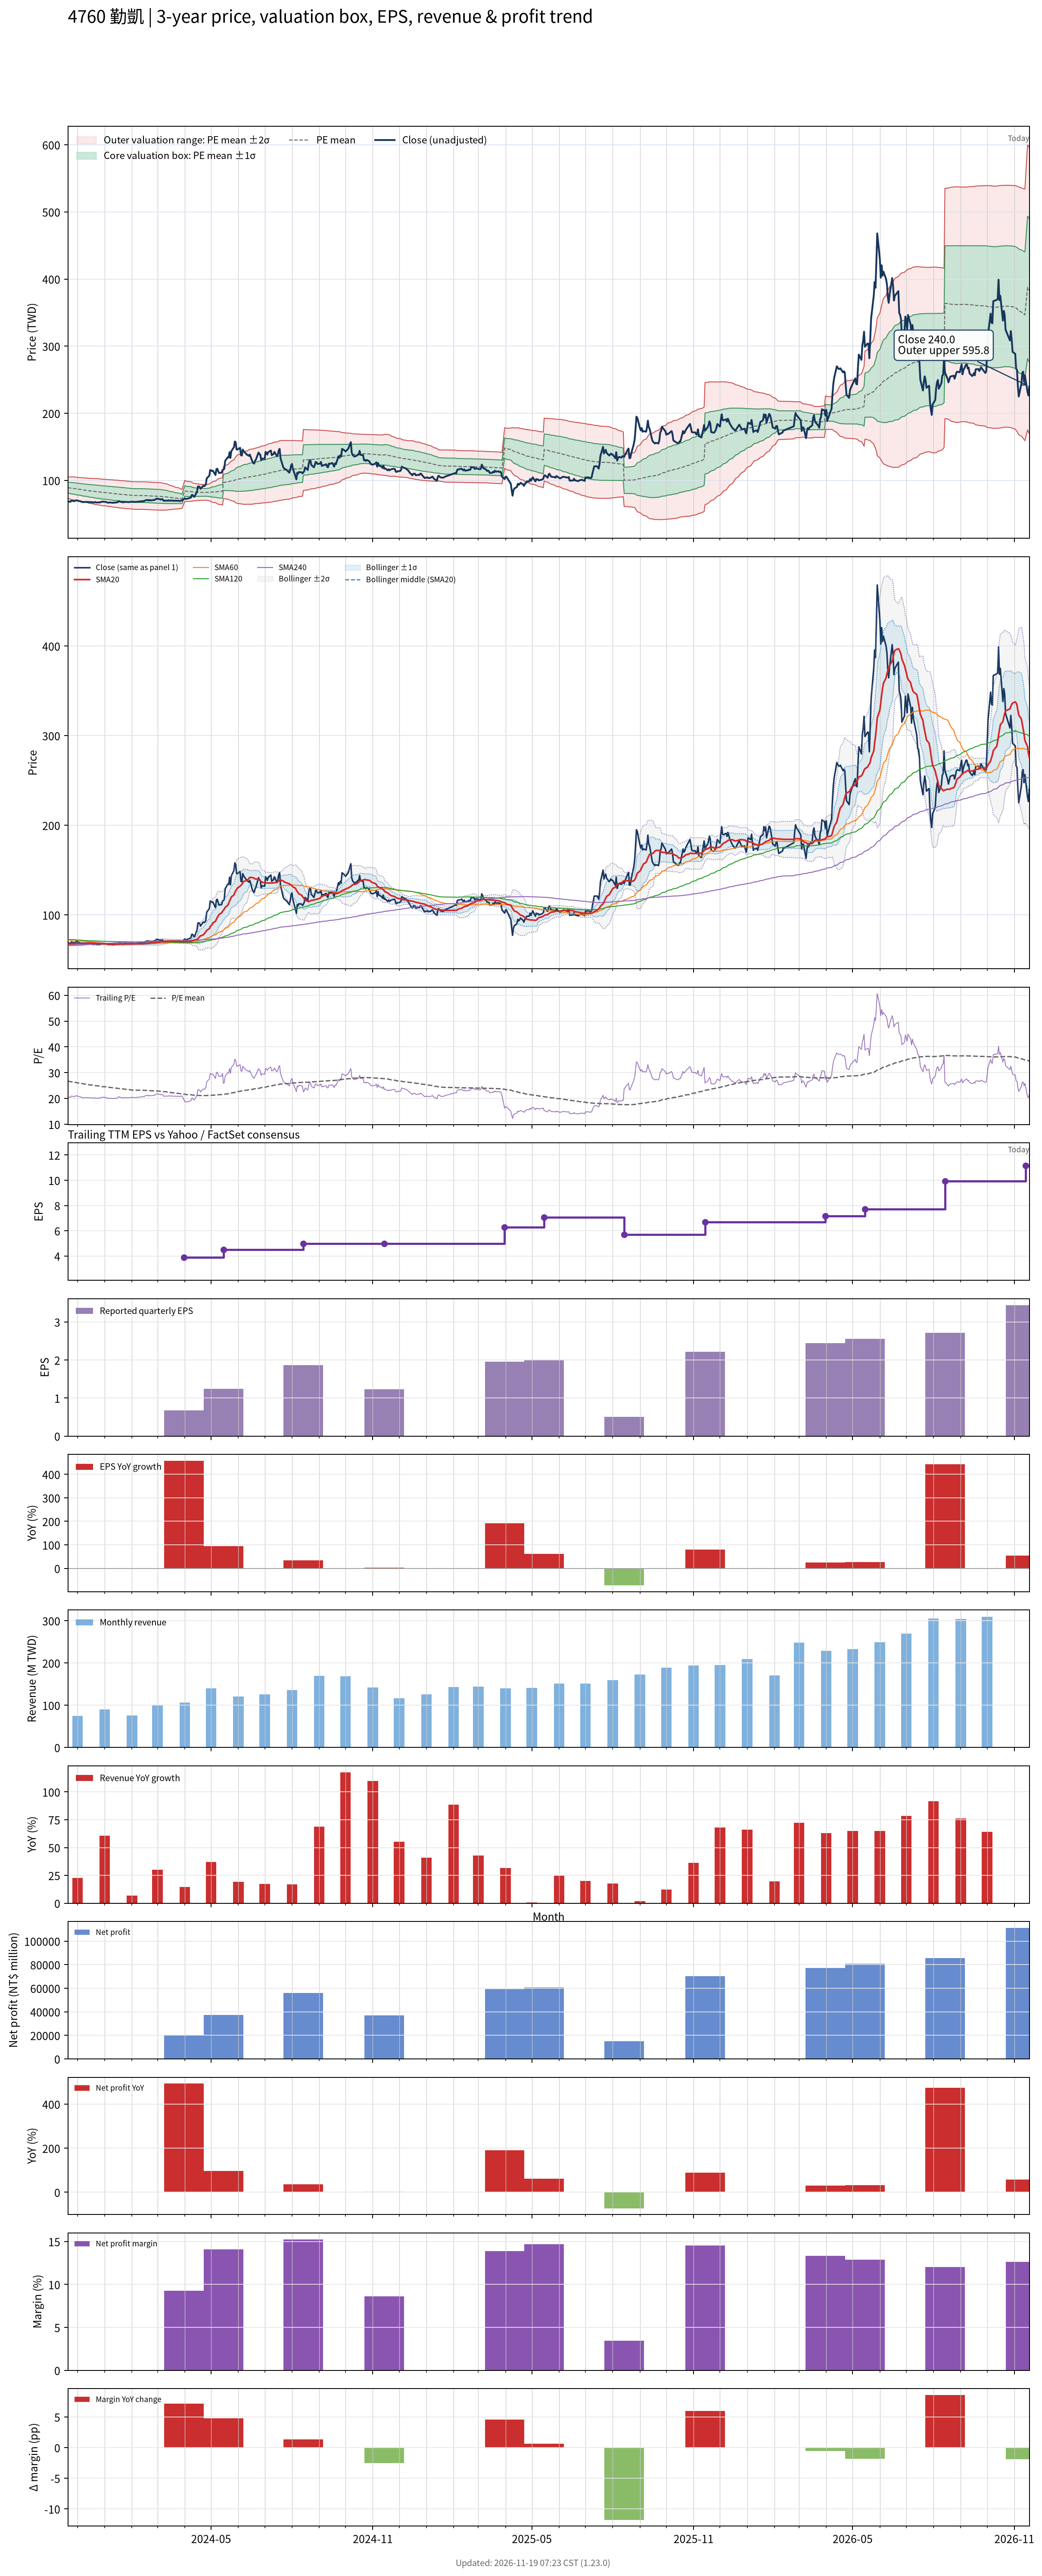

Source data for this figure (header and first rows):
# chart-version: skill-stock-dynamic-val…
date, close, available_date, period_end, eps, ttm_eps, pe, pe_mean, pe_std, price_m2, price_m1, price_mean, price_p1, price_p2, forward_eps, forward_pe, forward_pe_mean, forward_pe_std, forward_price_m2, forward_price_m1, forward_price_mean, forward_price_p1, forward_price_p2, sma20
2023-11-20, 67.9, 2023-11-14, 2023-09-30, 1.2, 3.34, 20.33, 26.73, 2.357, 73.54, 81.41, 89.28, 97.16, 105, , , , , , , , , , 67.61
2023-11-21, 68.7, 2023-11-14, 2023-09-30, 1.2, 3.34, 20.57, 26.65, 2.406, 72.95, 80.99, 89.03, 97.06, 105.1, , , , , , , , , , 67.61
2023-11-22, 68.4, 2023-11-14, 2023-09-30, 1.2, 3.34, 20.48, 26.58, 2.46, 72.35, 80.57, 88.78, 97, 105.2, , , , , , , , , , 67.59
2023-11-23, 68.1, 2023-11-14, 2023-09-30, 1.2, 3.34, 20.39, 26.51, 2.511, 71.76, 80.15, 88.54, 96.93, 105.3, , , , , , , , , , 67.61
2023-11-24, 70, 2023-11-14, 2023-09-30, 1.2, 3.34, 20.96, 26.44, 2.549, 71.28, 79.79, 88.3, 96.82, 105.3, , , , , , , , , , 67.72
2023-11-27, 69, 2023-11-14, 2023-09-30, 1.2, 3.34, 20.66, 26.35, 2.572, 70.84, 79.43, 88.02, 96.61, 105.2, , , , , , , , , , 67.78
2023-11-28, 69.4, 2023-11-14, 2023-09-30, 1.2, 3.34, 20.78, 26.27, 2.592, 70.44, 79.09, 87.75, 96.41, 105.1, , , , , , , , , , 67.88
2023-11-29, 70.1, 2023-11-14, 2023-09-30, 1.2, 3.34, 20.99, 26.19, 2.602, 70.09, 78.79, 87.48, 96.17, 104.9, , , , , , , , , , 67.98
2023-11-30, 70.4, 2023-11-14, 2023-09-30, 1.2, 3.34, 21.08, 26.11, 2.608, 69.78, 78.49, 87.21, 95.92, 104.6, , , , , , , , , , 68.08
2023-12-01, 69.8, 2023-11-14, 2023-09-30, 1.2, 3.34, 20.9, 26.03, 2.618, 69.45, 78.19, 86.94, 95.68, 104.4, , , , , , , , , , 68.17
2023-12-04, 68.9, 2023-11-14, 2023-09-30, 1.2, 3.34, 20.63, 25.95, 2.634, 69.07, 77.87, 86.67, 95.46, 104.3, , , , , , , , , , 68.2
2023-12-05, 68.5, 2023-11-14, 2023-09-30, 1.2, 3.34, 20.51, 25.87, 2.651, 68.69, 77.54, 86.4, 95.25, 104.1, , , , , , , , , , 68.23
2023-12-06, 68.2, 2023-11-14, 2023-09-30, 1.2, 3.34, 20.42, 25.79, 2.667, 68.31, 77.22, 86.12, 95.03, 103.9, , , , , , , , , , 68.31
2023-12-07, 67.5, 2023-11-14, 2023-09-30, 1.2, 3.34, 20.21, 25.71, 2.693, 67.88, 76.87, 85.86, 94.86, 103.9, , , , , , , , , , 68.33
2023-12-08, 67.7, 2023-11-14, 2023-09-30, 1.2, 3.34, 20.27, 25.63, 2.708, 67.5, 76.55, 85.59, 94.63, 103.7, , , , , , , , , , 68.38
2023-12-11, 68, 2023-11-14, 2023-09-30, 1.2, 3.34, 20.36, 25.55, 2.721, 67.15, 76.24, 85.32, 94.41, 103.5, , , , , , , , , , 68.47
2023-12-12, 67.8, 2023-11-14, 2023-09-30, 1.2, 3.34, 20.3, 25.47, 2.739, 66.77, 75.92, 85.07, 94.22, 103.4, , , , , , , , , , 68.53
2023-12-13, 67.8, 2023-11-14, 2023-09-30, 1.2, 3.34, 20.3, 25.4, 2.757, 66.41, 75.61, 84.82, 94.03, 103.2, , , , , , , , , , 68.54
2023-12-14, 67.7, 2023-11-14, 2023-09-30, 1.2, 3.34, 20.27, 25.32, 2.772, 66.05, 75.31, 84.57, 93.83, 103.1, , , , , , , , , , 68.56
2023-12-15, 67.7, 2023-11-14, 2023-09-30, 1.2, 3.34, 20.27, 25.25, 2.792, 65.68, 75.01, 84.33, 93.66, 103, , , , , , , , , , 68.58
2023-12-18, 67.5, 2023-11-14, 2023-09-30, 1.2, 3.34, 20.21, 25.19, 2.82, 65.29, 74.7, 84.12, 93.54, 103, , , , , , , , , , 68.56
2023-12-19, 67, 2023-11-14, 2023-09-30, 1.2, 3.34, 20.06, 25.12, 2.847, 64.89, 74.39, 83.9, 93.41, 102.9, , , , , , , , , , 68.47
2023-12-20, 67.3, 2023-11-14, 2023-09-30, 1.2, 3.34, 20.15, 25.06, 2.87, 64.51, 74.1, 83.69, 93.27, 102.9, , , , , , , , , , 68.42
2023-12-21, 67.8, 2023-11-14, 2023-09-30, 1.2, 3.34, 20.3, 24.99, 2.89, 64.17, 73.82, 83.47, 93.12, 102.8, , , , , , , , , , 68.41
2023-12-22, 67.1, 2023-11-14, 2023-09-30, 1.2, 3.34, 20.09, 24.92, 2.906, 63.82, 73.53, 83.24, 92.94, 102.7, , , , , , , , , , 68.26
2023-12-25, 67.2, 2023-11-14, 2023-09-30, 1.2, 3.34, 20.12, 24.85, 2.921, 63.49, 73.25, 83.01, 92.76, 102.5, , , , , , , , , , 68.17
2023-12-26, 67, 2023-11-14, 2023-09-30, 1.2, 3.34, 20.06, 24.78, 2.932, 63.18, 72.97, 82.77, 92.56, 102.3, , , , , , , , , , 68.05
2023-12-27, 67.7, 2023-11-14, 2023-09-30, 1.2, 3.34, 20.27, 24.71, 2.942, 62.89, 72.71, 82.54, 92.37, 102.2, , , , , , , , , , 67.93
2023-12-28, 67.8, 2023-11-14, 2023-09-30, 1.2, 3.34, 20.3, 24.64, 2.948, 62.62, 72.46, 82.31, 92.16, 102, , , , , , , , , , 67.8
2023-12-29, 68.4, 2023-11-14, 2023-09-30, 1.2, 3.34, 20.48, 24.58, 2.949, 62.38, 72.23, 82.08, 91.93, 101.8, , , , , , , , , , 67.73
2024-01-02, 68, 2023-11-14, 2023-09-30, 1.2, 3.34, 20.36, 24.51, 2.952, 62.14, 72, 81.86, 91.72, 101.6, , , , , , , , , , 67.69
2024-01-03, 67.5, 2023-11-14, 2023-09-30, 1.2, 3.34, 20.21, 24.45, 2.964, 61.85, 71.75, 81.65, 91.55, 101.5, , , , , , , , , , 67.64
2024-01-04, 67.1, 2023-11-14, 2023-09-30, 1.2, 3.34, 20.09, 24.38, 2.975, 61.57, 71.5, 81.44, 91.38, 101.3, , , , , , , , , , 67.58
2024-01-05, 66.9, 2023-11-14, 2023-09-30, 1.2, 3.34, 20.03, 24.32, 2.985, 61.29, 71.25, 81.22, 91.19, 101.2, , , , , , , , , , 67.55
2024-01-08, 67, 2023-11-14, 2023-09-30, 1.2, 3.34, 20.06, 24.26, 2.996, 61, 71.01, 81.02, 91.03, 101, , , , , , , , , , 67.52
2024-01-09, 66.8, 2023-11-14, 2023-09-30, 1.2, 3.34, 20, 24.2, 3.009, 60.72, 70.77, 80.82, 90.87, 100.9, , , , , , , , , , 67.45
2024-01-10, 66.6, 2023-11-14, 2023-09-30, 1.2, 3.34, 19.94, 24.14, 3.022, 60.43, 70.53, 80.62, 90.72, 100.8, , , , , , , , , , 67.39
2024-01-11, 66.9, 2023-11-14, 2023-09-30, 1.2, 3.34, 20.03, 24.08, 3.032, 60.17, 70.29, 80.42, 90.55, 100.7, , , , , , , , , , 67.35
2024-01-12, 66.8, 2023-11-14, 2023-09-30, 1.2, 3.34, 20, 24.02, 3.04, 59.91, 70.06, 80.22, 90.37, 100.5, , , , , , , , , , 67.31
2024-01-15, 67.3, 2023-11-14, 2023-09-30, 1.2, 3.34, 20.15, 23.96, 3.047, 59.67, 69.85, 80.03, 90.2, 100.4, , , , , , , , , , 67.28
2024-01-16, 67.7, 2023-11-14, 2023-09-30, 1.2, 3.34, 20.27, 23.9, 3.052, 59.45, 69.64, 79.83, 90.03, 100.2, , , , , , , , , , 67.3
2024-01-17, 69.2, 2023-11-14, 2023-09-30, 1.2, 3.34, 20.72, 23.85, 3.054, 59.27, 69.47, 79.67, 89.87, 100.1, , , , , , , , , , 67.41
2024-01-18, 68.5, 2023-11-14, 2023-09-30, 1.2, 3.34, 20.51, 23.8, 3.055, 59.08, 69.28, 79.49, 89.69, 99.9, , , , , , , , , , 67.47
2024-01-19, 68.2, 2023-11-14, 2023-09-30, 1.2, 3.34, 20.42, 23.74, 3.057, 58.88, 69.09, 79.31, 89.52, 99.73, , , , , , , , , , 67.48
2024-01-22, 67.3, 2023-11-14, 2023-09-30, 1.2, 3.34, 20.15, 23.69, 3.06, 58.67, 68.89, 79.12, 89.34, 99.56, , , , , , , , , , 67.5
2024-01-23, 68, 2023-11-14, 2023-09-30, 1.2, 3.34, 20.36, 23.63, 3.061, 58.49, 68.71, 78.93, 89.16, 99.38, , , , , , , , , , 67.53
2024-01-24, 67.8, 2023-11-14, 2023-09-30, 1.2, 3.34, 20.3, 23.58, 3.062, 58.3, 68.53, 78.75, 88.98, 99.2, , , , , , , , , , 67.58
2024-01-25, 68, 2023-11-14, 2023-09-30, 1.2, 3.34, 20.36, 23.52, 3.061, 58.12, 68.35, 78.57, 88.8, 99.02, , , , , , , , , , 67.59
2024-01-26, 67.8, 2023-11-14, 2023-09-30, 1.2, 3.34, 20.3, 23.47, 3.061, 57.95, 68.17, 78.4, 88.62, 98.84, , , , , , , , , , 67.59
2024-01-29, 67.7, 2023-11-14, 2023-09-30, 1.2, 3.34, 20.27, 23.41, 3.057, 57.79, 68, 78.21, 88.42, 98.62, , , , , , , , , , 67.56
2024-01-30, 68, 2023-11-14, 2023-09-30, 1.2, 3.34, 20.36, 23.36, 3.052, 57.64, 67.83, 78.02, 88.22, 98.41, , , , , , , , , , 67.56
2024-01-31, 68, 2023-11-14, 2023-09-30, 1.2, 3.34, 20.36, 23.31, 3.051, 57.47, 67.66, 77.85, 88.05, 98.24, , , , , , , , , , 67.58
2024-02-01, 68.4, 2023-11-14, 2023-09-30, 1.2, 3.34, 20.48, 23.26, 3.049, 57.32, 67.51, 77.69, 87.87, 98.06, , , , , , , , , , 67.64
2024-02-02, 68, 2023-11-14, 2023-09-30, 1.2, 3.34, 20.36, 23.22, 3.057, 57.15, 67.36, 77.57, 87.78, 97.99, , , , , , , , , , 67.7
2024-02-05, 67.9, 2023-11-14, 2023-09-30, 1.2, 3.34, 20.33, 23.19, 3.066, 56.97, 67.21, 77.45, 87.69, 97.93, , , , , , , , , , 67.75
2024-02-15, 69.3, 2023-11-14, 2023-09-30, 1.2, 3.34, 20.75, 23.16, 3.072, 56.83, 67.09, 77.35, 87.61, 97.87, , , , , , , , , , 67.87
2024-02-16, 70.2, 2023-11-14, 2023-09-30, 1.2, 3.34, 21.02, 23.13, 3.075, 56.71, 66.98, 77.24, 87.51, 97.78, , , , , , , , , , 68.05
2024-02-19, 70.9, 2023-11-14, 2023-09-30, 1.2, 3.34, 21.23, 23.1, 3.075, 56.6, 66.87, 77.14, 87.41, 97.69, , , , , , , , , , 68.25
2024-02-20, 69.9, 2023-11-14, 2023-09-30, 1.2, 3.34, 20.93, 23.06, 3.077, 56.48, 66.76, 77.04, 87.31, 97.59, , , , , , , , , , 68.41
... 667 more rows
